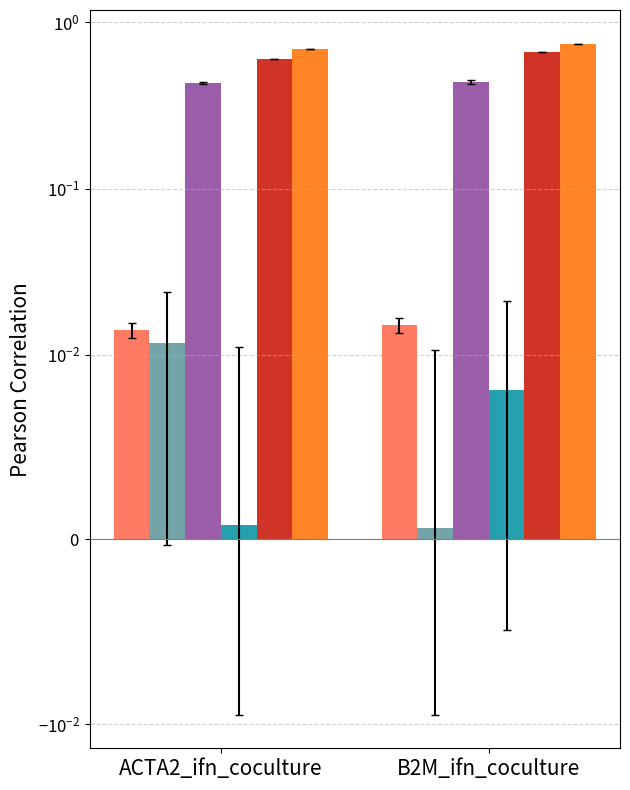

Write Python code to recreate this figure.
import matplotlib.pyplot as plt
import numpy as np

# --- 1. 数据准备 ---
# 请在此处填入您的完整数据
# 格式为: '方法': (均值, 误差)
data = {
    'ACTA2_ifn_coculture': {
        'scGen': (0.6925, 0.0007),
        'scDiff': (0.6018, 0.0000),
        'Squidiff': (0.0008, 0.0103),
        'scDiffusion': (0.4330, 0.0050),
        'DDPM': (0.0117, 0.0120),
        'DDPM+MLP': (0.0141, 0.0015)
    },
    'B2M_ifn_coculture': {
        'scGen': (0.7446, 0.0011),
        'scDiff': (0.6657, 0.0000),
        'Squidiff': (0.0081, 0.0130),
        'scDiffusion': (0.4377, 0.0101),
        'DDPM': (0.0006, 0.0101),
        'DDPM+MLP': (0.0151, 0.0015)
    },
}

# --- 2. 设置绘图顺序和颜色 ---
# x轴上细胞簇的顺序
x_labels = ['ACTA2_ifn_coculture', 'B2M_ifn_coculture']
# 每个簇内，不同方法的顺序
method_order = ['scGen', 'scDiff', 'Squidiff', 'scDiffusion', 'DDPM', 'DDPM+MLP']
method_order = method_order[::-1]

color_map = {
    'scGen': '#ff6f00ff',       
    'scDiff': '#c71000ff',      
    'Squidiff': '#008ea0ff',    
    'scDiffusion': '#8a4198ff', 
    'DDPM': '#5a9599ff',        
    'DDPM+MLP': '#ff6348ff'     
}

# --- 3. 绘图逻辑 ---
space_per_group_inches = 2.2 
margin_inches = 2.0 
n_labels = len(x_labels)
fig_width = n_labels * space_per_group_inches + margin_inches

fig, ax = plt.subplots(figsize=(fig_width, 8))

# 计算条形的位置
n_methods = len(method_order)
x = np.arange(n_labels)
width = 0.8 / n_methods  # 每个条形的宽度

# 循环绘制每个方法的条形
for i, method in enumerate(method_order):
    # 提取当前方法在所有细胞簇上的均值和误差
    means = [data[label][method][0] for label in x_labels]
    errors = [data[label][method][1] for label in x_labels]

    ax.bar(x - (n_methods/2 - 0.5 - i) * width, means, width,
           yerr=errors, 
           capsize=3, 
           label=method, 
           color=color_map[method], # 从颜色映射中获取颜色
           alpha=0.85)

# --- 4. 美化图表 ---
ax.set_yscale('symlog', linthresh=0.01)
ax.set_ylabel('Pearson Correlation', fontsize=15)
# ax.set_title('各方法在不同细胞簇上的Pearson相关性比较', fontsize=16)
ax.set_xticks(x)
ax.set_xticklabels(x_labels, fontsize=15)
ax.grid(axis='y', linestyle='--', alpha=0.6)
ax.axhline(0, color='grey', linewidth=0.8)
ax.tick_params(axis='y', labelsize=12) # 调整Y轴刻度字体大小
# ax.legend(loc='upper center', bbox_to_anchor=(0.5, 1.15),
#           ncol=len(method_order), fancybox=True, shadow=False, frameon=False, fontsize=12)
plt.tight_layout()

import os
os.makedirs('figs/fig1', exist_ok=True)
plt.savefig('figs/fig1/fig1_task4_2.png', dpi=300, bbox_inches='tight')

